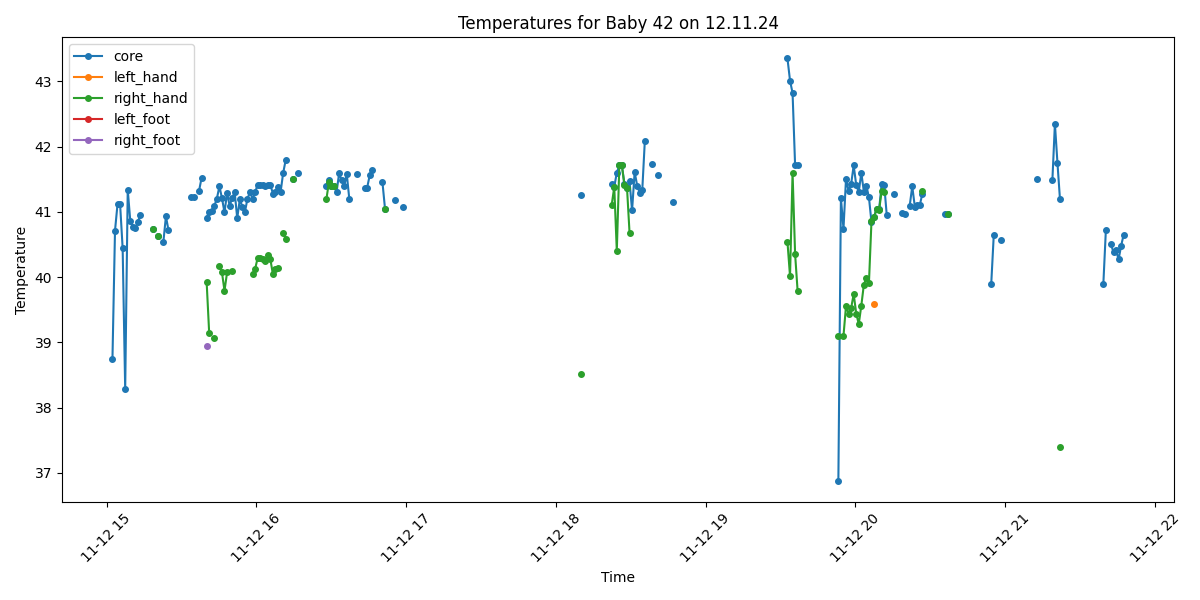

The table this chart was drawn from, first rows:
Process, Image Path, core, left_hand, right_hand, left_foot, right_foot, limbs_avg, core_minus_limbs, diagnosis
False, /data/uabcvmsc/shared/newborn/42/12.11.2…, , , , , , , , 
False, /data/uabcvmsc/shared/newborn/42/12.11.2…, , , , , , , , 
False, /data/uabcvmsc/shared/newborn/42/12.11.2…, , , , , , , , 
False, /data/uabcvmsc/shared/newborn/42/12.11.2…, , , , , , , , 
True, /data/uabcvmsc/shared/newborn/42/12.11.2…, 38.75, , , , , , , Fever
True, /data/uabcvmsc/shared/newborn/42/12.11.2…, 40.71, , , , , , , Fever
True, /data/uabcvmsc/shared/newborn/42/12.11.2…, 41.12, , , , , , , Fever
True, /data/uabcvmsc/shared/newborn/42/12.11.2…, 41.12, , , , , , , Fever
True, /data/uabcvmsc/shared/newborn/42/12.11.2…, 40.44, , , , , , , Fever
True, /data/uabcvmsc/shared/newborn/42/12.11.2…, 38.28, , , , , , , Fever
True, /data/uabcvmsc/shared/newborn/42/12.11.2…, 41.34, , , , , , , Fever
True, /data/uabcvmsc/shared/newborn/42/12.11.2…, 40.86, , , , , , , Fever
True, /data/uabcvmsc/shared/newborn/42/12.11.2…, 40.77, , , , , , , Fever
True, /data/uabcvmsc/shared/newborn/42/12.11.2…, 40.75, , , , , , , Fever
True, /data/uabcvmsc/shared/newborn/42/12.11.2…, 40.85, , , , , , , Fever
True, /data/uabcvmsc/shared/newborn/42/12.11.2…, 40.95, , , , , , , Fever
False, /data/uabcvmsc/shared/newborn/42/12.11.2…, , , , , , , , 
False, /data/uabcvmsc/shared/newborn/42/12.11.2…, , , , , , , , 
False, /data/uabcvmsc/shared/newborn/42/12.11.2…, , , , , , , , 
False, /data/uabcvmsc/shared/newborn/42/12.11.2…, , , , , , , , 
True, /data/uabcvmsc/shared/newborn/42/12.11.2…, 40.73, , 40.73, , , 40.73, 0.0, Fever
False, /data/uabcvmsc/shared/newborn/42/12.11.2…, , , , , , , , 
True, /data/uabcvmsc/shared/newborn/42/12.11.2…, 40.63, , 40.63, , , 40.63, 0.0, Fever
False, /data/uabcvmsc/shared/newborn/42/12.11.2…, , , , , , , , 
True, /data/uabcvmsc/shared/newborn/42/12.11.2…, 40.54, , , , , , , Fever
True, /data/uabcvmsc/shared/newborn/42/12.11.2…, 40.93, , , , , , , Fever
True, /data/uabcvmsc/shared/newborn/42/12.11.2…, 40.72, , , , , , , Fever
False, /data/uabcvmsc/shared/newborn/42/12.11.2…, , , , , , , , 
False, /data/uabcvmsc/shared/newborn/42/12.11.2…, , , , , , , , 
False, /data/uabcvmsc/shared/newborn/42/12.11.2…, , , , , , , , 
False, /data/uabcvmsc/shared/newborn/42/12.11.2…, , , , , , , , 
False, /data/uabcvmsc/shared/newborn/42/12.11.2…, , , , , , , , 
False, /data/uabcvmsc/shared/newborn/42/12.11.2…, , , , , , , , 
False, /data/uabcvmsc/shared/newborn/42/12.11.2…, , , , , , , , 
False, /data/uabcvmsc/shared/newborn/42/12.11.2…, , , , , , , , 
True, /data/uabcvmsc/shared/newborn/42/12.11.2…, 41.23, , , , , , , Fever
True, /data/uabcvmsc/shared/newborn/42/12.11.2…, 41.23, , , , , , , Fever
False, /data/uabcvmsc/shared/newborn/42/12.11.2…, , , , , , , , 
True, /data/uabcvmsc/shared/newborn/42/12.11.2…, 41.32, , , , , , , Fever
True, /data/uabcvmsc/shared/newborn/42/12.11.2…, 41.52, , , , , , , Fever
False, /data/uabcvmsc/shared/newborn/42/12.11.2…, , , , , , , , 
True, /data/uabcvmsc/shared/newborn/42/12.11.2…, 40.91, , 39.92, , 38.94, 39.43, 1.48, Fever
True, /data/uabcvmsc/shared/newborn/42/12.11.2…, 41.0, , 39.14, , , 39.14, 1.86, Fever
True, /data/uabcvmsc/shared/newborn/42/12.11.2…, 41.01, , , , , , , Fever
True, /data/uabcvmsc/shared/newborn/42/12.11.2…, 41.09, , 39.06, , , 39.06, 2.03, Fever
True, /data/uabcvmsc/shared/newborn/42/12.11.2…, 41.2, , , , , , , Fever
True, /data/uabcvmsc/shared/newborn/42/12.11.2…, 41.39, , 40.17, , , 40.17, 1.22, Fever
True, /data/uabcvmsc/shared/newborn/42/12.11.2…, 41.21, , 40.07, , , 40.07, 1.14, Fever
True, /data/uabcvmsc/shared/newborn/42/12.11.2…, 40.99, , 39.79, , , 39.79, 1.2, Fever
True, /data/uabcvmsc/shared/newborn/42/12.11.2…, 41.29, , 40.07, , , 40.07, 1.22, Fever
True, /data/uabcvmsc/shared/newborn/42/12.11.2…, 41.09, , , , , , , Fever
True, /data/uabcvmsc/shared/newborn/42/12.11.2…, 41.21, , 40.09, , , 40.09, 1.12, Fever
True, /data/uabcvmsc/shared/newborn/42/12.11.2…, 41.3, , , , , , , Fever
True, /data/uabcvmsc/shared/newborn/42/12.11.2…, 40.9, , , , , , , Fever
True, /data/uabcvmsc/shared/newborn/42/12.11.2…, 41.19, , , , , , , Fever
True, /data/uabcvmsc/shared/newborn/42/12.11.2…, 41.08, , , , , , , Fever
True, /data/uabcvmsc/shared/newborn/42/12.11.2…, 40.99, , , , , , , Fever
True, /data/uabcvmsc/shared/newborn/42/12.11.2…, 41.2, , , , , , , Fever
True, /data/uabcvmsc/shared/newborn/42/12.11.2…, 41.3, , , , , , , Fever
True, /data/uabcvmsc/shared/newborn/42/12.11.2…, 41.2, , 40.04, , , 40.04, 1.16, Fever
... 440 more rows
